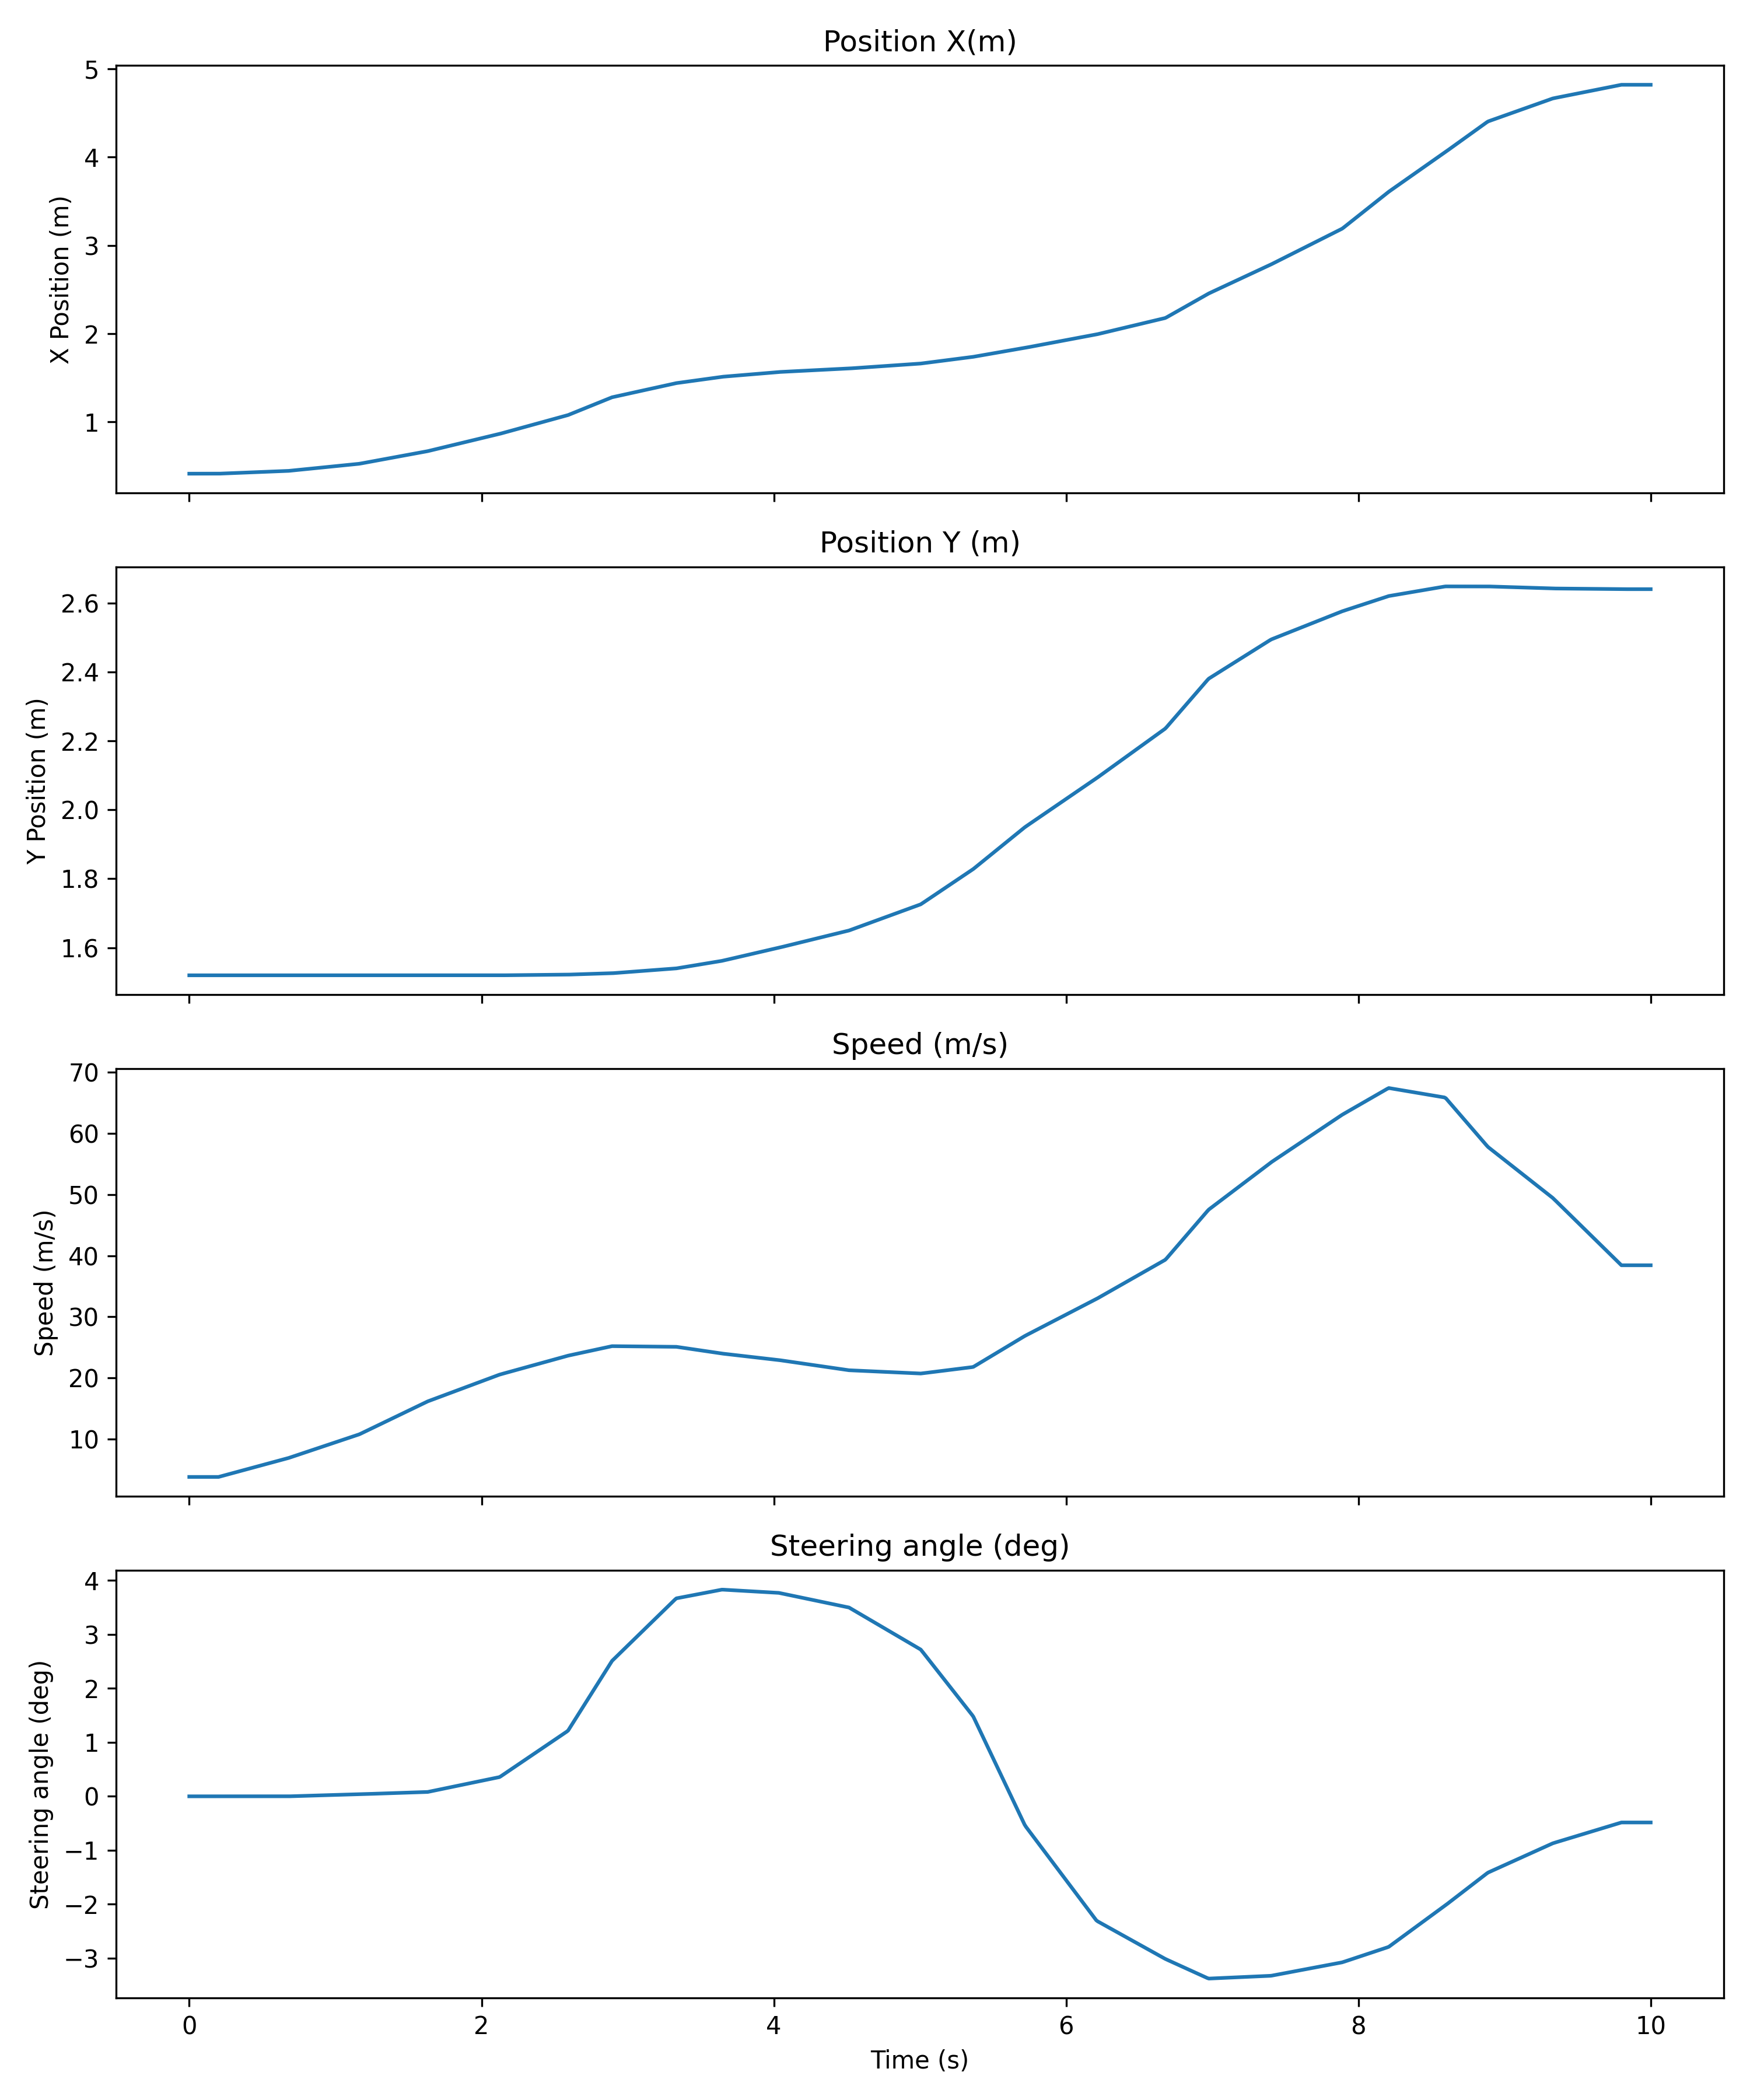

Values plotted in this chart, from the file beside it:
Time (seconds); Time (microseconds); Position X (m); Position Y (m); Speed (m/s); Steering angle (deg); Lane change
0; 0; 0.415; 1.52; 3.796; 0.0; 0
0; 10010; 0.415; 1.52; 3.796; 0.0; 0
0; 20020; 0.415; 1.52; 3.796; 0.0; 0
0; 30030; 0.415; 1.52; 3.796; 0.0; 0
0; 40040; 0.415; 1.52; 3.796; 0.0; 0
0; 50050; 0.415; 1.52; 3.796; 0.0; 0
0; 60060; 0.415; 1.52; 3.796; 0.0; 0
0; 70070; 0.415; 1.52; 3.796; 0.0; 0
0; 80080; 0.415; 1.52; 3.796; 0.0; 0
0; 90090; 0.415; 1.52; 3.796; 0.0; 0
0; 100100; 0.415; 1.52; 3.796; 0.0; 0
0; 110110; 0.415; 1.52; 3.796; 0.0; 0
0; 120120; 0.415; 1.52; 3.796; 0.0; 0
0; 130130; 0.415; 1.52; 3.796; 0.0; 0
0; 140140; 0.415; 1.52; 3.796; 0.0; 0
0; 150150; 0.415; 1.52; 3.796; 0.0; 0
0; 160160; 0.415; 1.52; 3.796; 0.0; 0
0; 170170; 0.415; 1.52; 3.796; 0.0; 0
0; 180180; 0.415; 1.52; 3.796; 0.0; 0
0; 190190; 0.415; 1.52; 3.796; 0.0; 0
0; 200200; 0.415; 1.52; 3.796; 0.0; 0
0; 210210; 0.4157; 1.52; 3.861; 0.0; 0
0; 220220; 0.4163; 1.52; 3.926; 0.0; 0
0; 230230; 0.417; 1.52; 3.991; 0.0; 0
0; 240240; 0.4176; 1.52; 4.055; 0.0; 0
0; 250250; 0.4183; 1.52; 4.12; 0.0; 0
0; 260260; 0.419; 1.52; 4.185; 0.0; 0
0; 270270; 0.4196; 1.52; 4.25; 0.0; 0
0; 280280; 0.4203; 1.52; 4.314; 0.0; 0
0; 290290; 0.421; 1.52; 4.379; 0.0; 0
0; 300300; 0.4216; 1.52; 4.444; 0.0; 0
0; 310310; 0.4223; 1.52; 4.509; 0.0; 0
0; 320320; 0.4229; 1.52; 4.573; 0.0; 0
0; 330330; 0.4236; 1.52; 4.638; 0.0; 0
0; 340340; 0.4243; 1.52; 4.703; 0.0; 0
0; 350350; 0.4249; 1.52; 4.768; 0.0; 0
0; 360360; 0.4256; 1.52; 4.833; 0.0; 0
0; 370370; 0.4263; 1.52; 4.897; 0.0; 0
0; 380380; 0.4269; 1.52; 4.962; 0.0; 0
0; 390390; 0.4276; 1.52; 5.027; 0.0; 0
0; 400400; 0.4282; 1.52; 5.092; 0.0; 1
0; 410410; 0.4289; 1.52; 5.156; 0.0; 1
0; 420420; 0.4296; 1.52; 5.221; 0.0; 1
0; 430430; 0.4302; 1.52; 5.286; 0.0; 1
0; 440440; 0.4309; 1.52; 5.351; 0.0; 1
0; 450450; 0.4315; 1.52; 5.415; 0.0; 1
0; 460460; 0.4322; 1.52; 5.48; 0.0; 1
0; 470470; 0.4329; 1.52; 5.545; 0.0; 1
0; 480480; 0.4335; 1.52; 5.61; 0.0; 1
0; 490490; 0.4342; 1.52; 5.675; 0.0; 1
0; 500500; 0.4349; 1.52; 5.739; 0.0; 1
0; 510510; 0.4355; 1.52; 5.804; 0.0; 1
0; 520520; 0.4362; 1.52; 5.869; 0.0; 1
0; 530530; 0.4368; 1.52; 5.934; 0.0; 1
0; 540540; 0.4375; 1.52; 5.998; 0.0; 1
0; 550550; 0.4382; 1.52; 6.063; 0.0; 1
0; 560560; 0.4388; 1.52; 6.128; 0.0; 1
0; 570570; 0.4395; 1.52; 6.193; 0.0; 1
0; 580580; 0.4402; 1.52; 6.257; 0.0; 1
0; 590590; 0.4408; 1.52; 6.322; 0.0; 1
... 940 more rows
